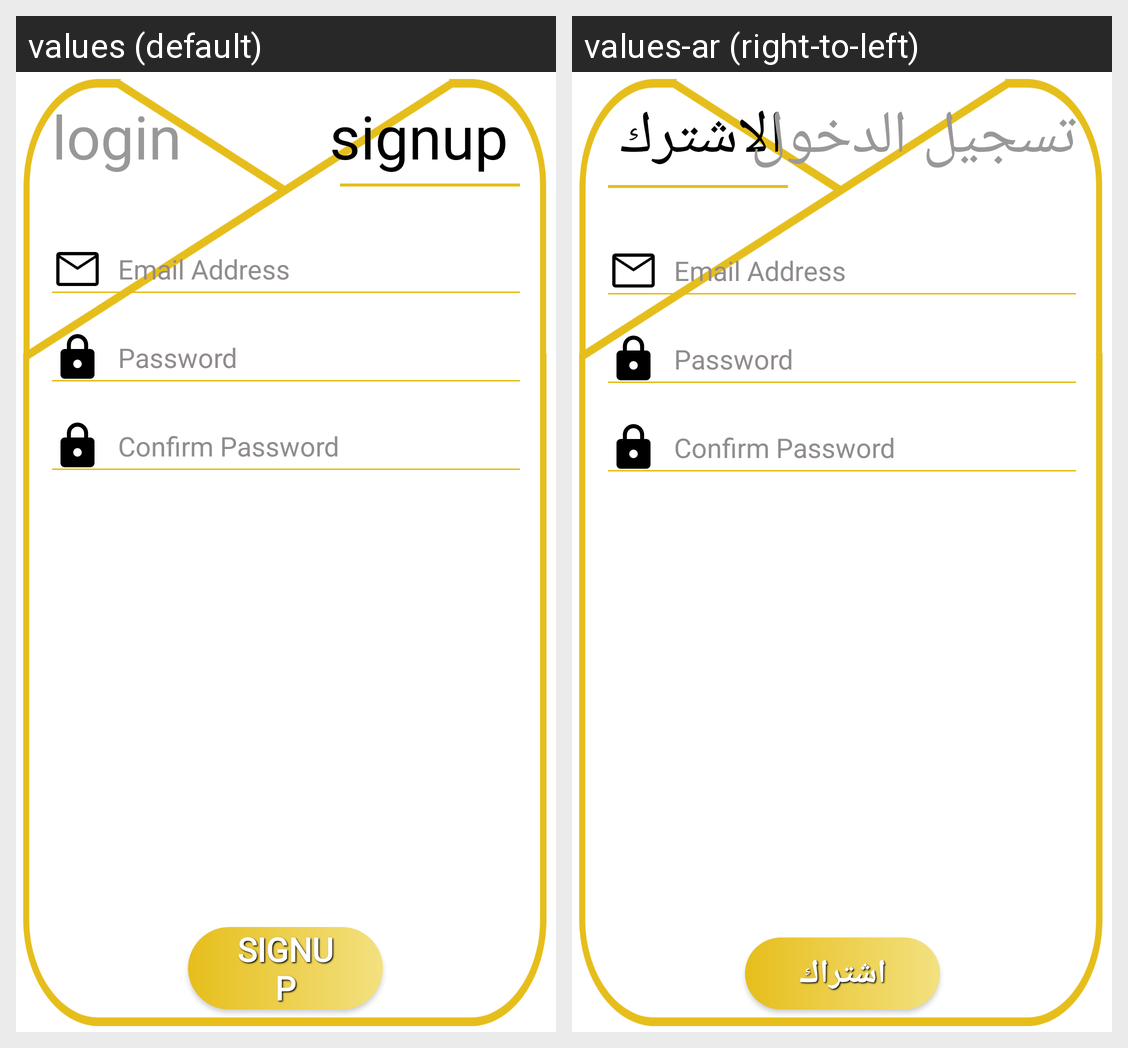

Locale-by-locale string values for the Android screen shown in this grid:
Android screen res/layout/fragment_sign_up_.xml rendered under 2 locales, left to right: values (default), values-ar (right-to-left). Device: Nexus 5 (rendered at 1080×1920; each locale shown at half size, 540×960, under a caption strip naming it); theme Theme.FoodPlanner.
Strings drawn on this screen, with the default value and each locale's value (text and hints the layout hard-codes, and strings that could not be matched under every locale, appear in the picture but are not listed):

Signup
  values: Signup
  values-ar: اشتراك

SignUP
  values: signup
  values-ar: الاشترك

Login
  values: login
  values-ar: تسجيل الدخول
